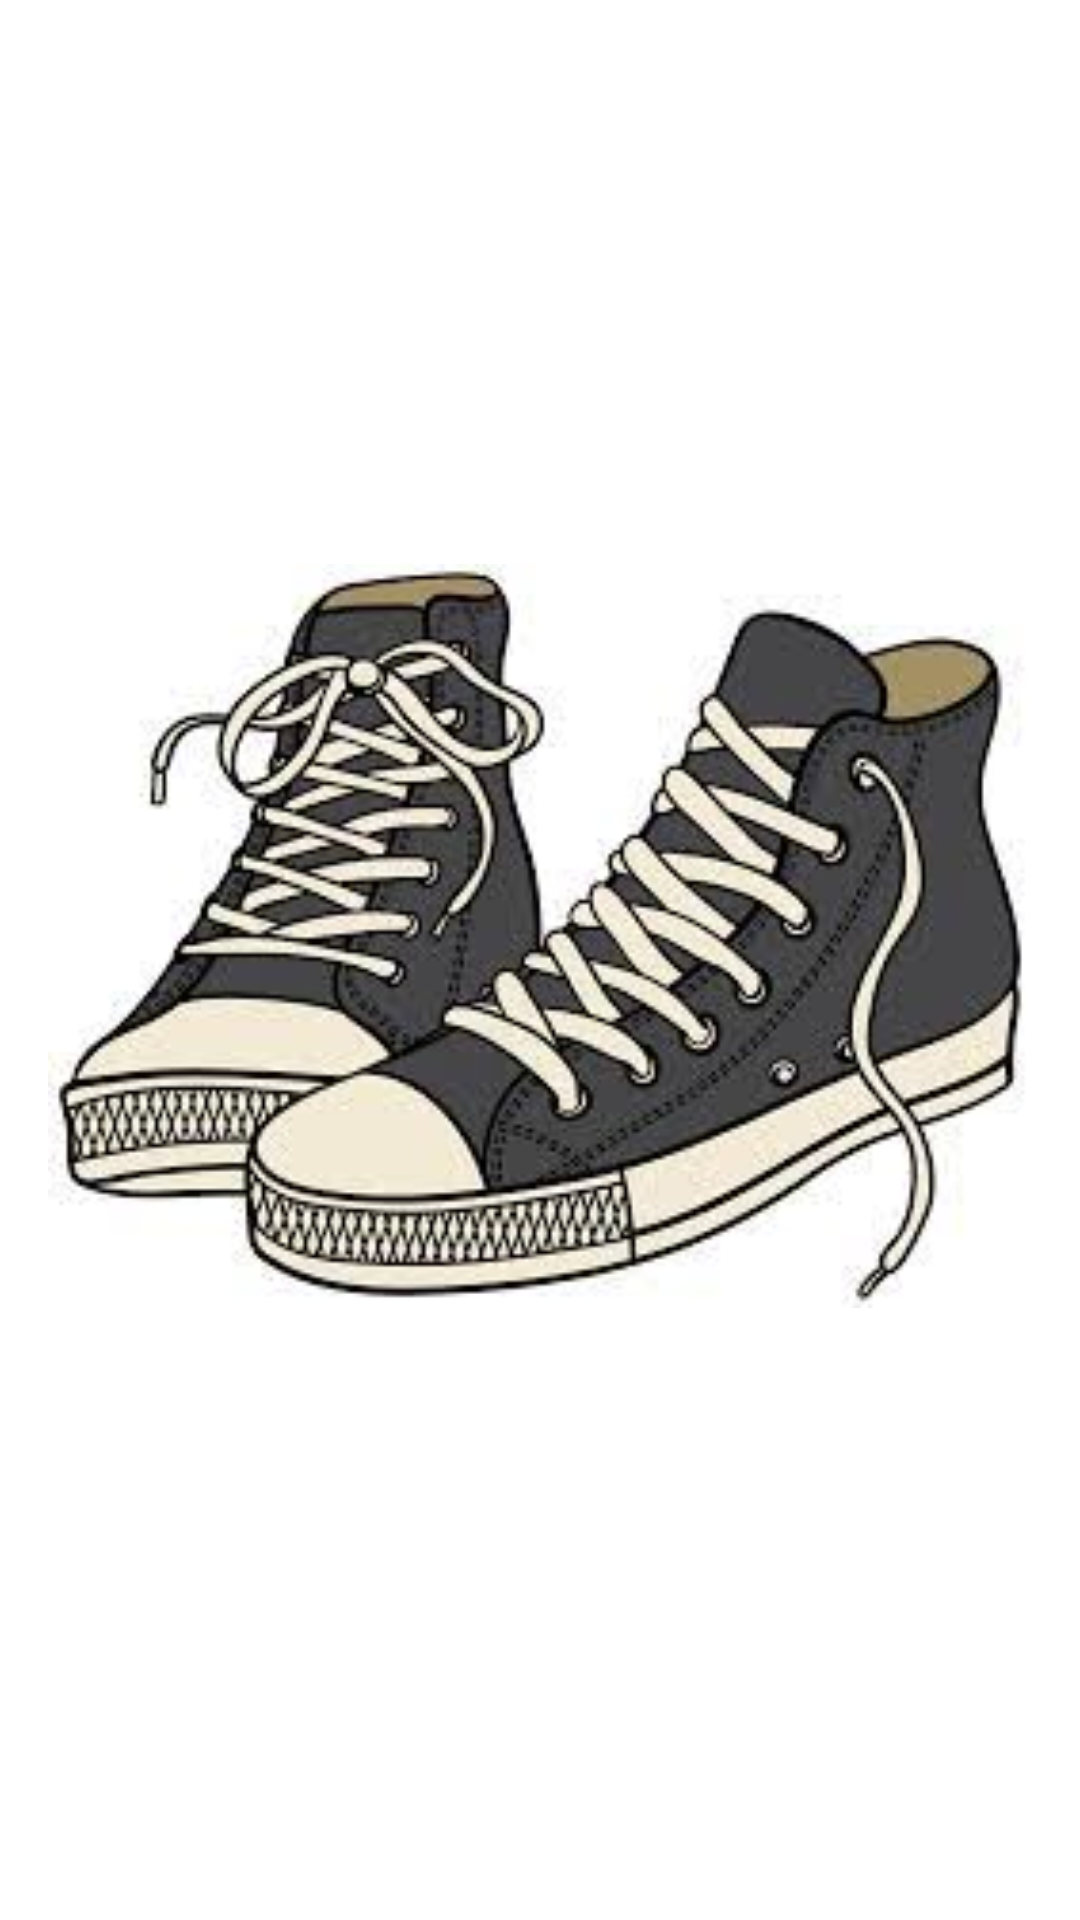

Reconstruct the res/layout file that produces this screen, plus the resources it refers to.
<!-- AndroidManifest.xml: application theme AppTheme -->
<!-- res/layout/shoe_nav_header.xml -->
<?xml version="1.0" encoding="utf-8"?>
<androidx.constraintlayout.widget.ConstraintLayout
        xmlns:android="http://schemas.android.com/apk/res/android"
        android:layout_width="match_parent"
        android:layout_height="252dp"
        android:background="#fff"
        xmlns:app="http://schemas.android.com/apk/res-auto"
        android:padding="16dp"
        android:theme="@style/ThemeOverlay.AppCompat.Dark">

    <ImageView
            android:id="@+id/navHeaderImage"
            android:layout_width="0dp"
            android:layout_height="0dp"
            android:layout_marginStart="@dimen/horizontal_margin"
            android:layout_marginTop="8dp"
            android:layout_marginEnd="@dimen/horizontal_margin"
            android:layout_marginBottom="24dp"
            android:scaleType="fitCenter"
            app:layout_constraintBottom_toBottomOf="parent"
            app:layout_constraintEnd_toEndOf="parent"
            app:layout_constraintStart_toStartOf="parent"
            app:layout_constraintTop_toTopOf="parent"
            app:srcCompat="@drawable/shoe1"/>

</androidx.constraintlayout.widget.ConstraintLayout>
<!-- resources referenced by this layout -->
<resources>
  <!-- drawable shoe1: jpg bitmap (drawable, 13653 bytes) -->
  <style name="AppTheme" parent="Theme.AppCompat.Light.DarkActionBar">
          
          <item name="colorPrimary">@color/colorPrimary</item>
          <item name="colorPrimaryDark">@color/colorPrimaryDark</item>
          <item name="colorAccent">@color/colorAccent</item>
      </style>
  <color name="colorPrimary">#010613</color>
  <color name="colorPrimaryDark">#010613</color>
  <color name="colorAccent">#FF8282</color>
</resources>
